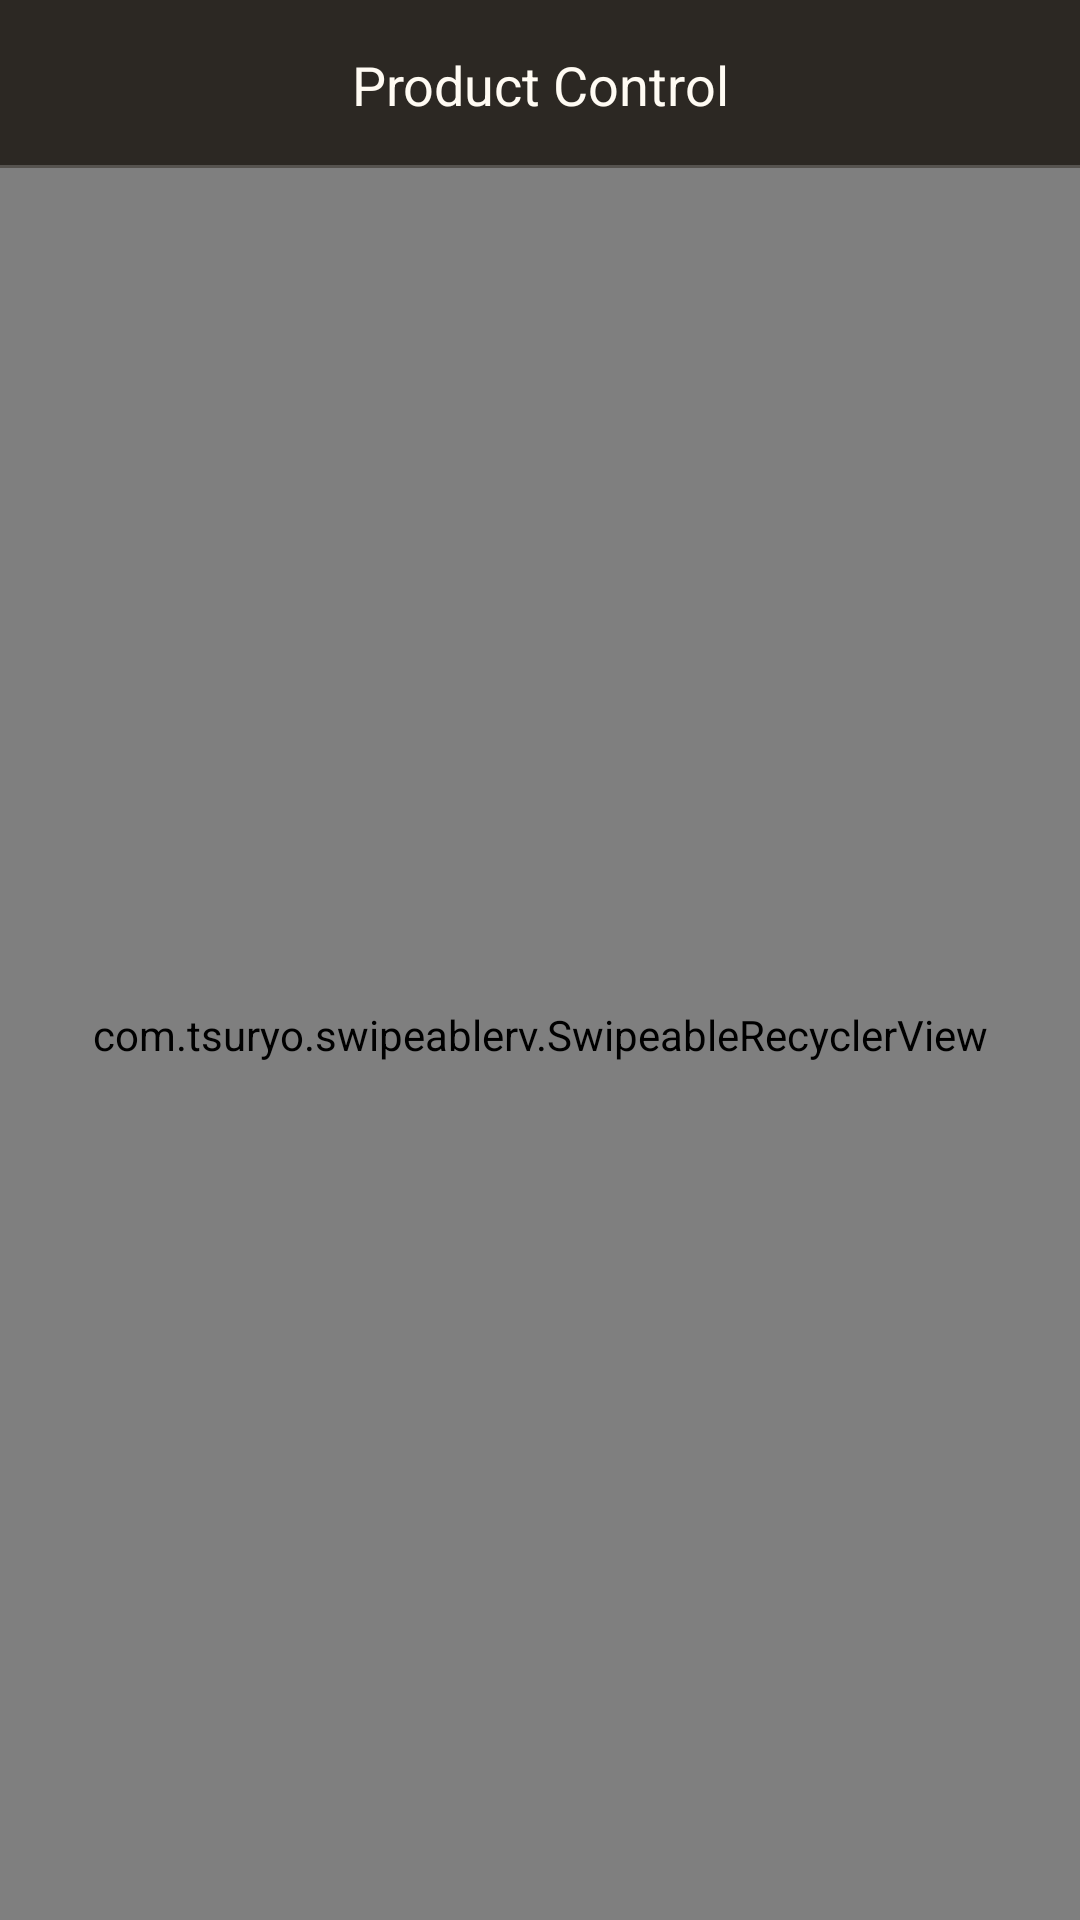

Reconstruct the res/layout file that produces this screen, plus the resources it refers to.
<!-- AndroidManifest.xml: application theme Theme.ProductControl -->
<!-- res/layout/activity_main.xml -->
<?xml version="1.0" encoding="utf-8"?>
<androidx.constraintlayout.widget.ConstraintLayout xmlns:android="http://schemas.android.com/apk/res/android"
    xmlns:app="http://schemas.android.com/apk/res-auto"
    xmlns:tools="http://schemas.android.com/tools"
    android:layout_width="match_parent"
    android:layout_height="match_parent"
    android:background="#C69228"
    tools:context=".MainActivity">

    <include
        android:id="@+id/include"
        layout="@layout/toolbar" />

    <com.tsuryo.swipeablerv.SwipeableRecyclerView
        android:id="@+id/rvProducts"
        android:layout_width="match_parent"
        android:layout_height="0dp"
        android:paddingTop="6dp"
        android:paddingBottom="12dp"
        app:layout_constraintBottom_toBottomOf="parent"
        app:layout_constraintEnd_toEndOf="parent"
        app:layout_constraintHorizontal_bias="1.0"
        app:layout_constraintStart_toStartOf="parent"
        app:layout_constraintTop_toBottomOf="@+id/include"
        app:layout_constraintVertical_bias="0.0"
        app:leftBgColor="@color/red"
        app:leftImage="@drawable/ic_remove"
        app:rightBgColor="@color/green"
        app:rightImage="@drawable/ic_check"
        tools:itemCount="5"
        tools:listitem="@layout/product_item" />

</androidx.constraintlayout.widget.ConstraintLayout>
<!-- res/layout/toolbar.xml (included above) -->
<?xml version="1.0" encoding="utf-8"?>
<androidx.constraintlayout.widget.ConstraintLayout xmlns:android="http://schemas.android.com/apk/res/android"
    xmlns:app="http://schemas.android.com/apk/res-auto"
    xmlns:tools="http://schemas.android.com/tools"
    android:layout_width="match_parent"
    android:layout_height="?actionBarSize"
    android:background="#2C2823">

    <ImageView
        android:id="@+id/divisor"
        android:layout_width="match_parent"
        android:layout_height="1dp"
        android:alpha="0.2"
        android:background="@color/white"
        android:contentDescription="@string/todo"
        app:layout_constraintBottom_toBottomOf="parent"
        app:layout_constraintEnd_toEndOf="parent"
        app:layout_constraintStart_toStartOf="parent" />

    <TextView
        android:id="@+id/textView"
        android:layout_width="wrap_content"
        android:layout_height="wrap_content"
        android:text="@string/app_name"
        android:textColor="#FFFBF3"
        android:textSize="18sp"
        app:layout_constraintBottom_toBottomOf="parent"
        app:layout_constraintEnd_toEndOf="parent"
        app:layout_constraintStart_toStartOf="parent"
        app:layout_constraintTop_toTopOf="parent" />

    <ImageButton
        android:id="@+id/ib_menu"
        android:layout_width="wrap_content"
        android:layout_height="match_parent"
        android:background="@android:color/transparent"
        android:contentDescription="@string/todo"
        android:paddingStart="8dp"
        android:paddingEnd="8dp"
        android:src="@drawable/ic_menu"
        app:layout_constraintBottom_toBottomOf="parent"
        app:layout_constraintEnd_toEndOf="parent"
        app:layout_constraintTop_toTopOf="parent" />

    <ImageButton
        android:id="@+id/ib_add"
        android:layout_width="wrap_content"
        android:layout_height="match_parent"
        android:background="@android:color/transparent"
        android:contentDescription="@string/todo"
        android:paddingStart="8dp"
        android:paddingEnd="8dp"
        android:src="@drawable/ic_add"
        app:layout_constraintBottom_toBottomOf="parent"
        app:layout_constraintEnd_toStartOf="@+id/ib_menu"
        app:layout_constraintTop_toTopOf="parent"
        app:layout_constraintVertical_bias="0.0" />

</androidx.constraintlayout.widget.ConstraintLayout>
<!-- res/layout/product_item.xml (included above) -->
<?xml version="1.0" encoding="utf-8"?>
<androidx.constraintlayout.widget.ConstraintLayout xmlns:android="http://schemas.android.com/apk/res/android"
    xmlns:app="http://schemas.android.com/apk/res-auto"
    android:layout_width="match_parent"
    android:layout_height="wrap_content"
    android:layout_marginHorizontal="16dp"
    android:layout_marginVertical="6dp"
    app:circularflow_defaultRadius="42dp"
    android:background="#FFFBF3">

    <TextView
        android:id="@+id/txtProductName"
        android:layout_width="wrap_content"
        android:layout_height="wrap_content"
        android:layout_marginStart="16dp"
        android:layout_marginTop="20dp"
        android:text="@string/app_name"
        android:textColor="#2C2823"
        android:textSize="18sp"
        android:textStyle="bold"
        app:layout_constraintStart_toStartOf="parent"
        app:layout_constraintTop_toTopOf="parent" />

    <TextView
        android:id="@+id/txtInventory"
        android:layout_width="wrap_content"
        android:layout_height="wrap_content"
        android:layout_marginStart="20dp"
        android:layout_marginBottom="20dp"
        android:text="@string/app_name"
        android:textColor="#2C2823"
        app:layout_constraintBottom_toBottomOf="parent"
        app:layout_constraintStart_toStartOf="parent"
        app:layout_constraintTop_toBottomOf="@+id/txtProductName" />

    <TextView
        android:id="@+id/txtPrice"
        android:layout_width="wrap_content"
        android:layout_height="wrap_content"
        android:layout_margin="16dp"
        android:text="@string/app_name"
        android:textColor="#2C2823"
        app:layout_constraintBottom_toBottomOf="parent"
        app:layout_constraintEnd_toEndOf="parent"
        app:layout_constraintTop_toTopOf="parent" />

</androidx.constraintlayout.widget.ConstraintLayout>
<!-- resources referenced by this layout -->
<resources>
  <color name="green">#12A53C</color>
  <color name="red">#A51212</color>
  <color name="white">#FFFFFFFF</color>
  <!-- drawable ic_check (drawable) -->
  <vector android:height="24dp" android:tint="#FFFBF3"
      android:viewportHeight="24" android:viewportWidth="24"
      android:width="24dp" xmlns:android="http://schemas.android.com/apk/res/android">
      <path android:fillColor="@android:color/white" android:pathData="M16.59,7.58L10,14.17l-3.59,-3.58L5,12l5,5 8,-8zM12,2C6.48,2 2,6.48 2,12s4.48,10 10,10 10,-4.48 10,-10S17.52,2 12,2zM12,20c-4.42,0 -8,-3.58 -8,-8s3.58,-8 8,-8 8,3.58 8,8 -3.58,8 -8,8z"/>
  </vector>
  <!-- drawable ic_remove (drawable) -->
  <vector android:height="24dp" android:tint="#FFFBF3"
      android:viewportHeight="24" android:viewportWidth="24"
      android:width="24dp" xmlns:android="http://schemas.android.com/apk/res/android">
      <path android:fillColor="@android:color/white" android:pathData="M6,19c0,1.1 0.9,2 2,2h8c1.1,0 2,-0.9 2,-2L18,7L6,7v12zM8,9h8v10L8,19L8,9zM15.5,4l-1,-1h-5l-1,1L5,4v2h14L19,4z"/>
  </vector>
  <string name="app_name">Product Control</string>
  <string name="todo">TODO</string>
  <style name="Theme.ProductControl" parent="Theme.MaterialComponents.DayNight.NoActionBar">
          
          <item name="colorPrimary">@color/purple_500</item>
          <item name="colorPrimaryVariant">@color/purple_700</item>
          <item name="colorOnPrimary">@color/white</item>
          
          <item name="colorSecondary">@color/teal_200</item>
          <item name="colorSecondaryVariant">@color/teal_700</item>
          <item name="colorOnSecondary">@color/black</item>
          
          <item name="android:statusBarColor" tools:targetApi="l">#2C2823</item>
          
          <item name="actionOverflowButtonStyle">@style/StyleToolbar</item>
      </style>
  <color name="purple_500">#FF6200EE</color>
  <color name="purple_700">#FF3700B3</color>
  <color name="teal_200">#FF03DAC5</color>
  <color name="teal_700">#FF018786</color>
  <color name="black">#FF000000</color>
  <style name="StyleToolbar" parent="Widget.AppCompat.ActionButton.Overflow">
          <item name="android:tint">@color/white</item>
      </style>
</resources>
